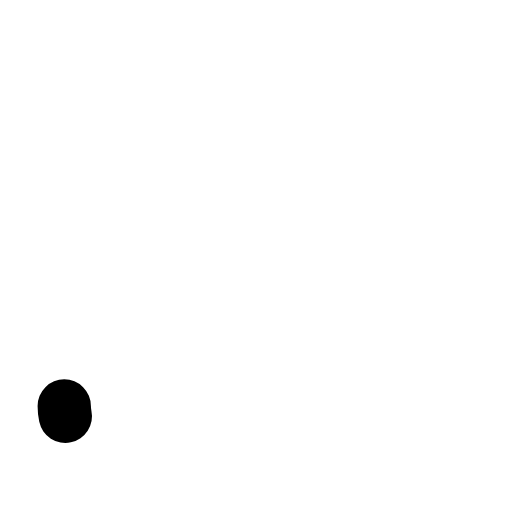
t = 0.00 s
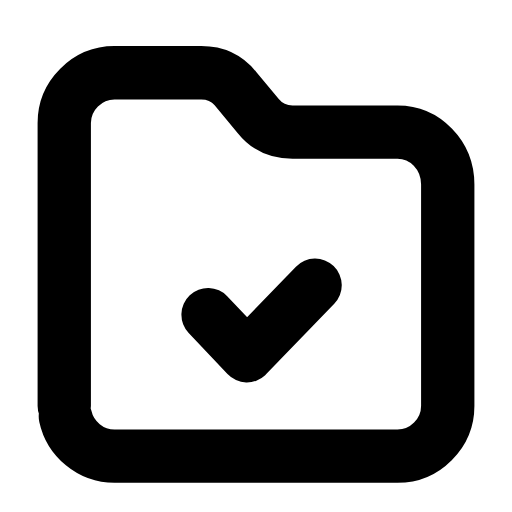
t = 0.28 s
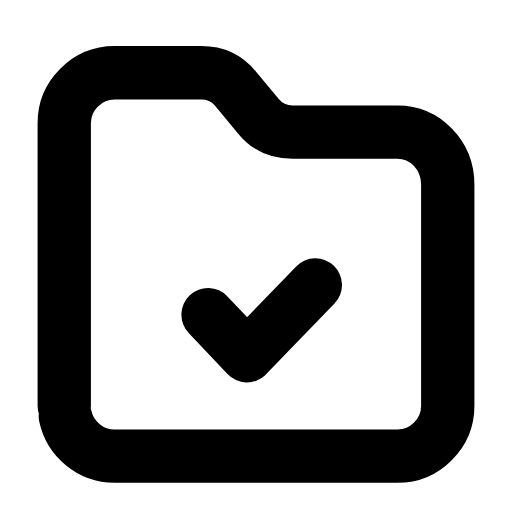
t = 0.54 s
t = 0.78 s: frame unchanged from t = 0.54 s, image omitted
t = 1.08 s: frame unchanged from t = 0.54 s, image omitted
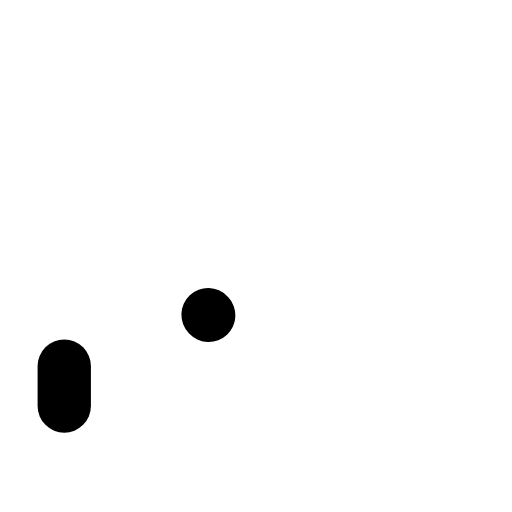
t = 1.34 s

The animated SVG that drew these frames (rendered in a browser with its animation timeline set to each time). Animation: 2 SMIL elements (animate=2); one cycle of 1.60 s, repeats indefinitely.

<svg xmlns="http://www.w3.org/2000/svg" width="24" height="24" viewBox="0 0 24 24" fill="none"><g transform="translate(-0.84 -0.871) scale(1.07)"><path stroke="currentColor" stroke-width="2.336" stroke-linecap="round" stroke-linejoin="round" fill="none" d="M3.6 18.6L3.6 6.2C3.6 5 4.6 4 5.8 4L9.6 4C10.2 4 10.7 4.2 11.1 4.7L12.1 5.9C12.5 6.4 13 6.6 13.6 6.6L18.2 6.6C19.4 6.6 20.4 7.6 20.4 8.9L20.4 18.6C20.4 19.8 19.4 20.8 18.2 20.8L5.8 20.8C4.6 20.8 3.6 19.8 3.6 18.6Z" pathLength="1" stroke-dasharray="1"><animate attributeName="stroke-dashoffset" values="1;1;0;0;0;0;1;1;1" keyTimes="0;0;0.189;0.45;0.6;0.774;0.9;0.9;1" dur="1.6s" repeatCount="indefinite" calcMode="spline" keySplines="0.16 1 0.3 1;0.16 1 0.3 1;0.16 1 0.3 1;0.16 1 0.3 1;0.16 1 0.3 1;0.16 1 0.3 1;0.16 1 0.3 1;0.16 1 0.3 1"/></path><path stroke="currentColor" stroke-width="2.336" stroke-linecap="round" stroke-linejoin="round" fill="none" d="M9.9 14.6L11.6 16.4L14.6 13.3" pathLength="1" stroke-dasharray="1"><animate attributeName="stroke-dashoffset" values="1;1;0;0;0;0;1;1;1" keyTimes="0;0.0315;0.2205;0.45;0.6;0.753;0.879;0.9;1" dur="1.6s" repeatCount="indefinite" calcMode="spline" keySplines="0.16 1 0.3 1;0.16 1 0.3 1;0.16 1 0.3 1;0.16 1 0.3 1;0.16 1 0.3 1;0.16 1 0.3 1;0.16 1 0.3 1;0.16 1 0.3 1"/></path></g></svg>
